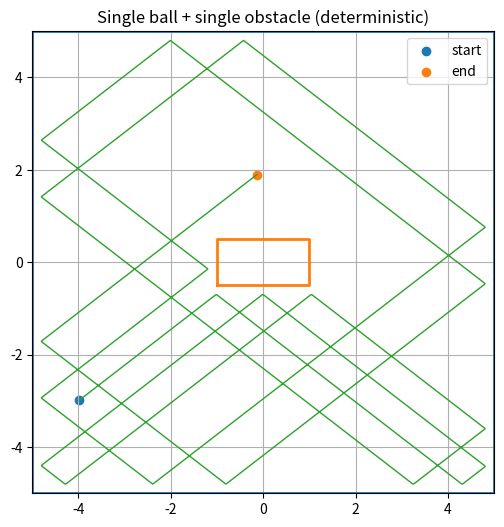

Generate this figure with matplotlib:
import numpy as np
import matplotlib.pyplot as plt

class Ball:
    def __init__(self, x, y, vx, vy, r=0.2):
        # Position of the ball
        self.x = float(x)
        self.y = float(y)
        # Velocity of the ball
        self.vx = float(vx)
        self.vy = float(vy)
        # Radius of the ball
        self.r = float(r)

    def advance(self, dt):
        """
        Advance the ball position by one time step
        using simple Newtonian motion:
            x <- x + v * dt
        """
        self.x += self.vx * dt
        self.y += self.vy * dt


class RectObstacle:
    """
    Axis-aligned rectangular obstacle:
    region [x0, x1] × [y0, y1]
    """
    def __init__(self, x0, x1, y0, y1):
        # Ensure correct ordering of bounds
        self.x0, self.x1 = (min(x0, x1), max(x0, x1))
        self.y0, self.y1 = (min(y0, y1), max(y0, y1))

    def draw(self, ax):
        """Draw the rectangle boundary"""
        xs = [self.x0, self.x1, self.x1, self.x0, self.x0]
        ys = [self.y0, self.y0, self.y1, self.y1, self.y0]
        ax.plot(xs, ys, lw=2)

    def collide(self, ball: Ball):
        """
        Detect and resolve collision between the ball and the rectangle.

        Method:
        - Expand the rectangle by the ball radius (AABB method)
        - If the ball center enters this expanded region, a collision occurred
        - Reflect velocity along the direction of minimum penetration
        """

        # Expanded rectangle (accounts for ball radius)
        ex0 = self.x0 - ball.r
        ex1 = self.x1 + ball.r
        ey0 = self.y0 - ball.r
        ey1 = self.y1 + ball.r

        # Check if ball center is inside expanded rectangle
        inside = (ex0 <= ball.x <= ex1) and (ey0 <= ball.y <= ey1)
        if not inside:
            return False

        # Penetration depths to each side
        pen_left   = abs(ball.x - ex0)
        pen_right  = abs(ex1 - ball.x)
        pen_bottom = abs(ball.y - ey0)
        pen_top    = abs(ey1 - ball.y)

        # Choose the smallest penetration direction
        pens = [pen_left, pen_right, pen_bottom, pen_top]
        k = int(np.argmin(pens))

        # Reflect velocity based on collision normal
        if k == 0:          # collision with left side
            ball.x = ex0
            ball.vx *= -1
        elif k == 1:        # collision with right side
            ball.x = ex1
            ball.vx *= -1
        elif k == 2:        # collision with bottom side
            ball.y = ey0
            ball.vy *= -1
        else:               # collision with top side
            ball.y = ey1
            ball.vy *= -1

        return True


class World:
    """
    Simulation domain with square boundaries
    and (optionally) a single rectangular obstacle
    """
    def __init__(self, half_size=5.0, obstacle=None):
        # Half-size of the square domain [-h, h] × [-h, h]
        self.h = float(half_size)
        self.obstacle = obstacle

    def draw_bounds(self, ax):
        """Draw square simulation boundary"""
        h = self.h
        ax.plot([-h, h, h, -h, -h], [-h, -h, h, h, -h], lw=2)

    def bounce_on_walls(self, ball: Ball):
        """
        Reflect the ball on the domain boundaries
        by reversing the corresponding velocity component
        """
        h = self.h

        # Left / right walls
        if ball.x - ball.r < -h:
            ball.x = -h + ball.r
            ball.vx *= -1
        elif ball.x + ball.r > h:
            ball.x = h - ball.r
            ball.vx *= -1

        # Bottom / top walls
        if ball.y - ball.r < -h:
            ball.y = -h + ball.r
            ball.vy *= -1
        elif ball.y + ball.r > h:
            ball.y = h - ball.r
            ball.vy *= -1

    def step(self, ball: Ball, dt):
        """
        Perform one deterministic time step:
        1) Move the ball
        2) Handle wall collisions
        3) Handle obstacle collision
        """
        ball.advance(dt)
        self.bounce_on_walls(ball)
        if self.obstacle is not None:
            self.obstacle.collide(ball)


def simulate():
    # Create world and obstacle
    obs = RectObstacle(x0=-1.0, x1=1.0, y0=-0.5, y1=0.5)
    world = World(half_size=5.0, obstacle=obs)

    # Initialize a single ball
    ball = Ball(x=-4.0, y=-3.0, vx=2.2, vy=1.7, r=0.2)

    dt = 0.01
    steps = 4000

    # Store trajectory
    traj = np.zeros((steps, 2))
    for n in range(steps):
        world.step(ball, dt)
        traj[n] = [ball.x, ball.y]

    # Plot result
    fig, ax = plt.subplots(figsize=(6, 6))
    world.draw_bounds(ax)
    obs.draw(ax)
    ax.plot(traj[:, 0], traj[:, 1], lw=1)
    ax.scatter([traj[0, 0]], [traj[0, 1]], label="start")
    ax.scatter([traj[-1, 0]], [traj[-1, 1]], label="end")

    ax.set_aspect("equal", adjustable="box")
    ax.set_xlim(-world.h, world.h)
    ax.set_ylim(-world.h, world.h)
    ax.grid(True)
    ax.legend()
    ax.set_title("Single ball + single obstacle (deterministic)")
    plt.show()


if __name__ == "__main__":
    simulate() 
    
